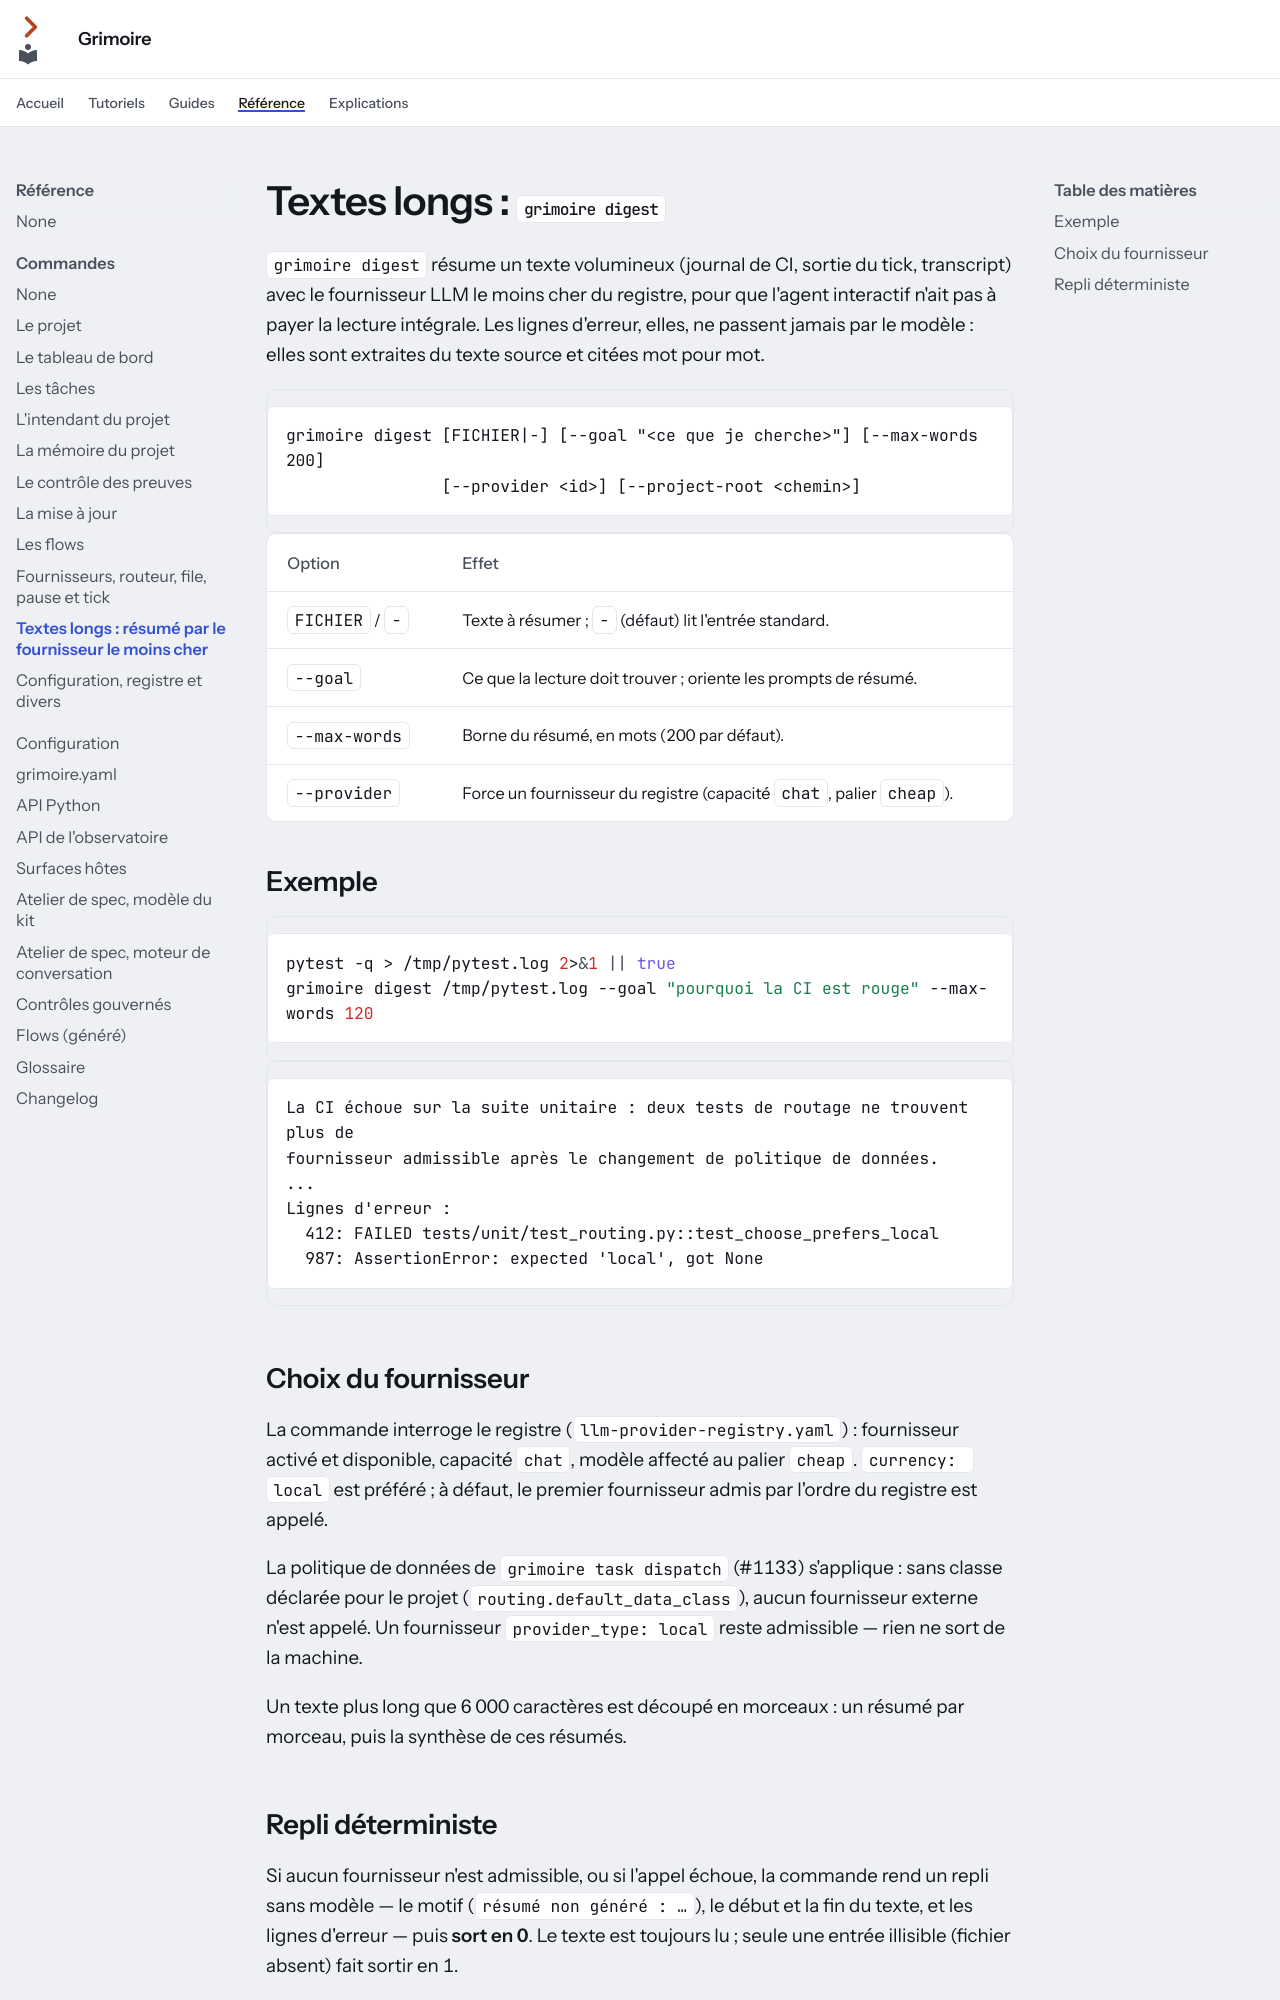

repository: Guilhem-Bonnet/Grimoire-kit · page: reference/cli/digest/index.html · generator: mkdocs

---
audience: référence
---

# Textes longs : `grimoire digest`

`grimoire digest` résume un texte volumineux (journal de CI, sortie du tick,
transcript) avec le fournisseur LLM le moins cher du registre, pour que l'agent
interactif n'ait pas à payer la lecture intégrale. Les lignes d'erreur, elles,
ne passent jamais par le modèle : elles sont extraites du texte source et citées
mot pour mot.

```text
grimoire digest [FICHIER|-] [--goal "<ce que je cherche>"] [--max-words 200]
                [--provider <id>] [--project-root <chemin>]
```

| Option | Effet |
| --- | --- |
| `FICHIER` / `-` | Texte à résumer ; `-` (défaut) lit l'entrée standard. |
| `--goal` | Ce que la lecture doit trouver ; oriente les prompts de résumé. |
| `--max-words` | Borne du résumé, en mots (200 par défaut). |
| `--provider` | Force un fournisseur du registre (capacité `chat`, palier `cheap`). |

## Exemple

```bash
pytest -q > /tmp/pytest.log 2>&1 || true
grimoire digest /tmp/pytest.log --goal "pourquoi la CI est rouge" --max-words 120
```

```text
La CI échoue sur la suite unitaire : deux tests de routage ne trouvent plus de
fournisseur admissible après le changement de politique de données.
...
Lignes d'erreur :
  412: FAILED tests/unit/test_routing.py::test_choose_prefers_local
  987: AssertionError: expected 'local', got None
```

## Choix du fournisseur

La commande interroge le registre (`llm-provider-registry.yaml`) : fournisseur
activé et disponible, capacité `chat`, modèle affecté au palier `cheap`.
`currency: local` est préféré ; à défaut, le premier fournisseur admis par
l'ordre du registre est appelé.

La politique de données de `grimoire task dispatch` (#1133) s'applique : sans
classe déclarée pour le projet (`routing.default_data_class`), aucun fournisseur
externe n'est appelé. Un fournisseur `provider_type: local` reste admissible —
rien ne sort de la machine.

Un texte plus long que 6 000 caractères est découpé en morceaux : un résumé par
morceau, puis la synthèse de ces résumés.
